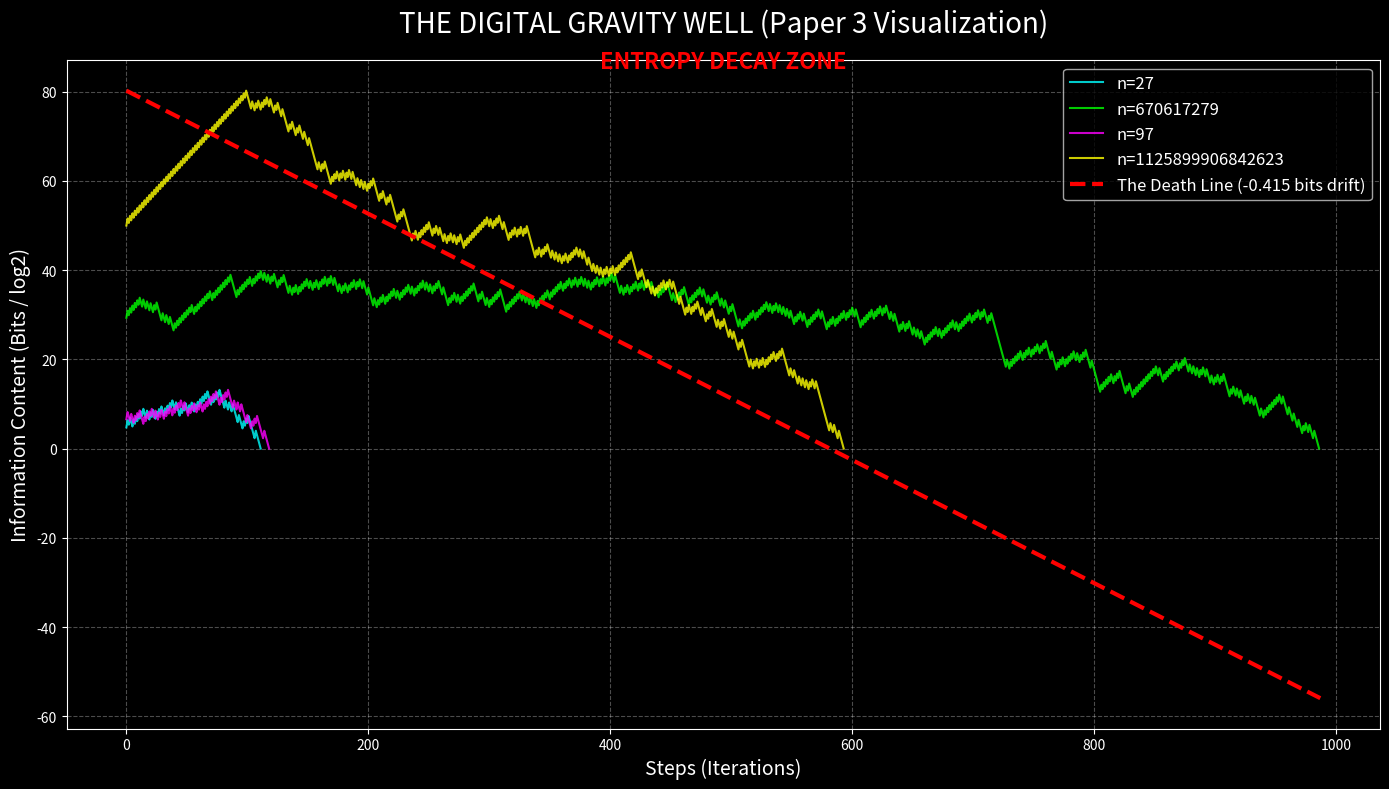

This figure's Python source:
import matplotlib.pyplot as plt
import numpy as np
import math

# --- CONFIGURATION ---
START_NUMBERS = [
    27,         # Classic example (grows significantly)
    670617279,  # Local maximum
    97,
    (2**50)-1   # Mersenne number
]

def collatz_trajectory(n):
    """Computes the trajectory and returns bit-lengths (log2)."""
    values = [n]
    bits = [math.log2(n)]
    
    curr = n
    while curr > 1:
        if curr % 2 == 0:
            curr = curr // 2
        else:
            curr = 3 * curr + 1
        values.append(curr)
        bits.append(math.log2(curr))
    return bits

def plot_gravity_well():
    plt.figure(figsize=(14, 8))
    plt.style.use('dark_background')
    
    max_steps = 0
    max_height = 0
    
    colors = ['cyan', 'lime', 'magenta', 'yellow']
    
    print("Simulating trajectories...")
    
    # 1. Plot trajectories
    for idx, n in enumerate(START_NUMBERS):
        y_data = collatz_trajectory(n)
        x_data = range(len(y_data))
        
        # Update axis bounds
        max_steps = max(max_steps, len(y_data))
        max_height = max(max_height, max(y_data))
        
        plt.plot(x_data, y_data, 
                 label=f'n={n}', 
                 color=colors[idx % len(colors)], 
                 linewidth=1.5, 
                 alpha=0.8)

    # 2. Calculate the death line (gravity line)
    # Slope: -0.138 bits per step
    gravity_slope = -0.138 
    
    start_y = max_height
    gravity_line_x = np.array([0, max_steps])
    gravity_line_y = start_y + (gravity_line_x * gravity_slope)
    
    plt.plot(gravity_line_x, gravity_line_y, 
             color='red', 
             linestyle='--', 
             linewidth=3, 
             label='The Death Line (-0.415 bits drift)')

    # --- STYLE & LABELS ---
    plt.title('THE DIGITAL GRAVITY WELL (Paper 3 Visualization)', fontsize=20, color='white', pad=20)
    plt.xlabel('Steps (Iterations)', fontsize=14)
    plt.ylabel('Information Content (Bits / log2)', fontsize=14)
    plt.grid(True, which='both', linestyle='--', alpha=0.3)
    plt.legend(fontsize=12)
    
    # Annotation
    plt.text(max_steps/2, max_height + 5, 
             'ENTROPY DECAY ZONE', 
             color='red', fontsize=16, ha='center', weight='bold')

    plt.tight_layout()
    
    filename = 'collatz_gravity_well.png'
    plt.savefig(filename, dpi=300)
    print(f"Grafik gespeichert als {filename}")
    plt.show()

if __name__ == "__main__":
    plot_gravity_well()
